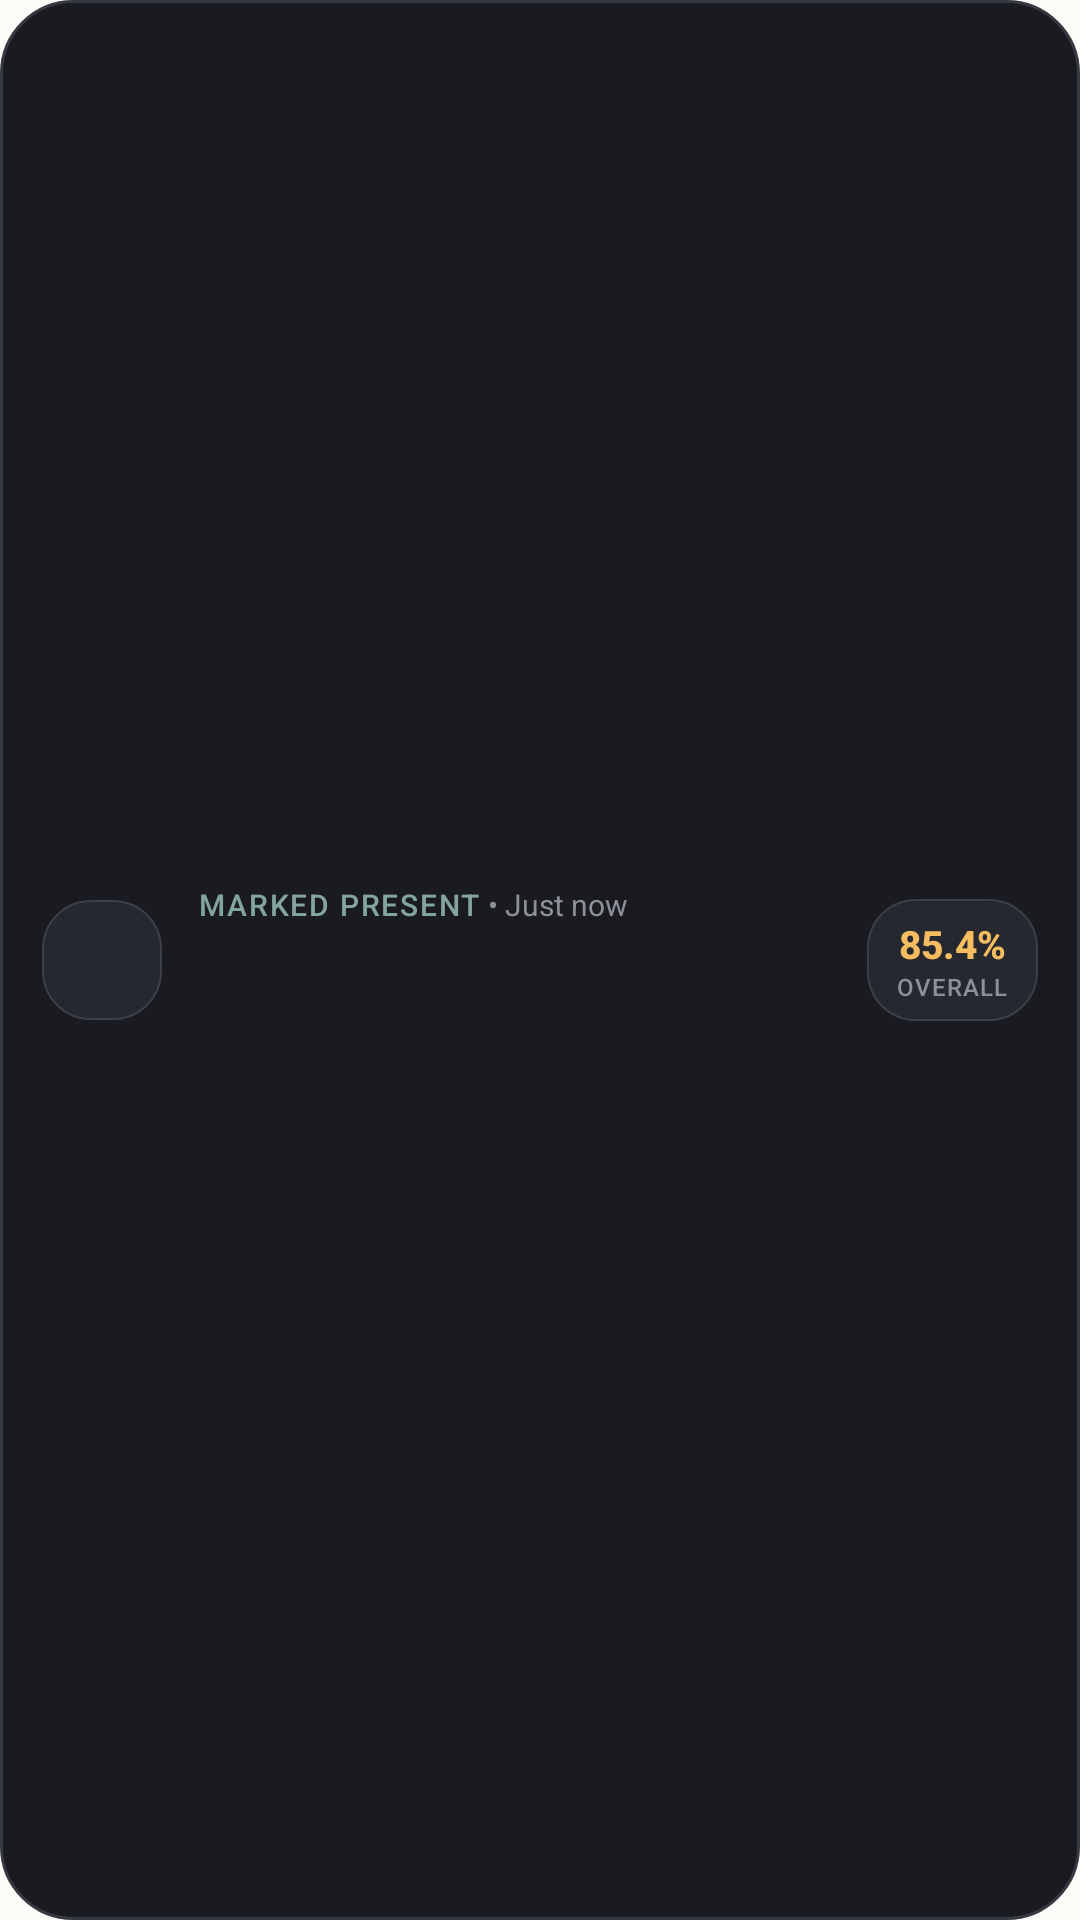

Android layout source for this screen:
<!-- AndroidManifest.xml: application theme Theme.LloydAttendance -->
<!-- res/layout/notification_dynamic.xml -->
<?xml version="1.0" encoding="utf-8"?>
<LinearLayout xmlns:android="http://schemas.android.com/apk/res/android"
    xmlns:tools="http://schemas.android.com/tools"
    android:id="@+id/notification_root"
    android:layout_width="match_parent"
    android:layout_height="wrap_content"
    android:background="@drawable/bg_widget"
    android:orientation="horizontal"
    android:padding="14dp"
    android:gravity="center_vertical">

    
    <FrameLayout
        android:id="@+id/notif_icon_container"
        android:layout_width="40dp"
        android:layout_height="40dp"
        android:background="@drawable/bg_widget_pill">

        <ImageView
            android:id="@+id/notif_status_icon"
            android:layout_width="20dp"
            android:layout_height="20dp"
            android:layout_gravity="center"
            android:src="@drawable/ic_check"
            android:tint="#84A59D"
            tools:ignore="UseAppTint" />
    </FrameLayout>

    
    <LinearLayout
        android:layout_width="0dp"
        android:layout_height="wrap_content"
        android:layout_weight="1"
        android:layout_marginStart="12dp"
        android:orientation="vertical">

        <LinearLayout
            android:layout_width="match_parent"
            android:layout_height="wrap_content"
            android:orientation="horizontal"
            android:gravity="center_vertical">

            <TextView
                android:id="@+id/notif_header_tag"
                android:layout_width="wrap_content"
                android:layout_height="wrap_content"
                android:text="MARKED PRESENT"
                android:textColor="#84A59D"
                android:textSize="10sp"
                android:fontFamily="sans-serif-medium"
                android:letterSpacing="0.06" />

            <TextView
                android:layout_width="wrap_content"
                android:layout_height="wrap_content"
                android:text=" • "
                android:textColor="#8E9099"
                android:textSize="10sp" />

            <TextView
                android:id="@+id/notif_time"
                android:layout_width="wrap_content"
                android:layout_height="wrap_content"
                android:text="Just now"
                android:textColor="#8E9099"
                android:textSize="10sp" />
        </LinearLayout>

        <TextView
            android:id="@+id/notif_subject"
            android:layout_width="match_parent"
            android:layout_height="wrap_content"
            android:layout_marginTop="2dp"
            android:textColor="#E3E2E6"
            android:textSize="14sp"
            android:fontFamily="sans-serif-medium"
            android:textStyle="bold"
            android:singleLine="true"
            android:ellipsize="end" />

        <TextView
            android:id="@+id/notif_teacher_room"
            android:layout_width="match_parent"
            android:layout_height="wrap_content"
            android:layout_marginTop="1dp"
            android:textColor="#C4C7C5"
            android:textSize="11sp"
            android:fontFamily="sans-serif"
            android:singleLine="true"
            android:ellipsize="end" />
    </LinearLayout>

    
    <LinearLayout
        android:layout_width="wrap_content"
        android:layout_height="wrap_content"
        android:background="@drawable/bg_widget_pill"
        android:orientation="vertical"
        android:gravity="center"
        android:paddingStart="10dp"
        android:paddingEnd="10dp"
        android:paddingTop="6dp"
        android:paddingBottom="6dp"
        android:layout_marginStart="8dp">

        <TextView
            android:id="@+id/notif_overall_pct"
            android:layout_width="wrap_content"
            android:layout_height="wrap_content"
            android:text="85.4%"
            android:textColor="#F6BD60"
            android:textSize="13sp"
            android:fontFamily="sans-serif-medium"
            android:textStyle="bold" />

        <TextView
            android:id="@+id/notif_overall_badge"
            android:layout_width="wrap_content"
            android:layout_height="wrap_content"
            android:text="OVERALL"
            android:textColor="#8E9099"
            android:textSize="8sp"
            android:fontFamily="sans-serif-medium"
            android:letterSpacing="0.04" />
    </LinearLayout>

</LinearLayout>
<!-- resources referenced by this layout -->
<resources>
  <!-- drawable bg_widget (drawable) -->
  <?xml version="1.0" encoding="utf-8"?>
  <shape xmlns:android="http://schemas.android.com/apk/res/android"
      android:shape="rectangle">
      <corners android:radius="24dp" />
      <solid android:color="#1A1B20" />
      <stroke
          android:width="1dp"
          android:color="#363842" />
  </shape>
  <!-- drawable bg_widget_pill (drawable) -->
  <?xml version="1.0" encoding="utf-8"?>
  <shape xmlns:android="http://schemas.android.com/apk/res/android"
      android:shape="rectangle">
      <corners android:radius="16dp" />
      <solid android:color="#262830" />
      <stroke
          android:width="0.5dp"
          android:color="#3C3E49" />
  </shape>
  <style name="Theme.LloydAttendance" parent="Theme.Material3.DayNight.NoActionBar">
          
          <item name="colorPrimary">@color/md_theme_dark_primary</item>
          <item name="colorOnPrimary">@color/md_theme_dark_onPrimary</item>
          <item name="colorPrimaryContainer">@color/md_theme_dark_primaryContainer</item>
          <item name="colorOnPrimaryContainer">@color/md_theme_dark_onPrimaryContainer</item>
  
          
          <item name="colorSecondary">@color/md_theme_dark_secondary</item>
          <item name="colorOnSecondary">@color/md_theme_dark_onSecondary</item>
          <item name="colorSecondaryContainer">@color/md_theme_dark_secondaryContainer</item>
          <item name="colorOnSecondaryContainer">@color/md_theme_dark_onSecondaryContainer</item>
  
          
          <item name="android:windowBackground">@color/md_theme_light_background</item>
          <item name="android:statusBarColor">@android:color/transparent</item>
          <item name="android:navigationBarColor">@android:color/transparent</item>
      </style>
  <color name="md_theme_dark_primary">#9DC0B8</color>
  <color name="md_theme_dark_onPrimary">#113832</color>
  <color name="md_theme_dark_primaryContainer">#28544D</color>
  <color name="md_theme_dark_onPrimaryContainer">#D4EAE5</color>
  <color name="md_theme_dark_secondary">#F8C87A</color>
  <color name="md_theme_dark_onSecondary">#422F00</color>
  <color name="md_theme_dark_secondaryContainer">#5F4400</color>
  <color name="md_theme_dark_onSecondaryContainer">#FFFFDF9E</color>
  <color name="md_theme_light_background">#FDFBF7</color>
</resources>
